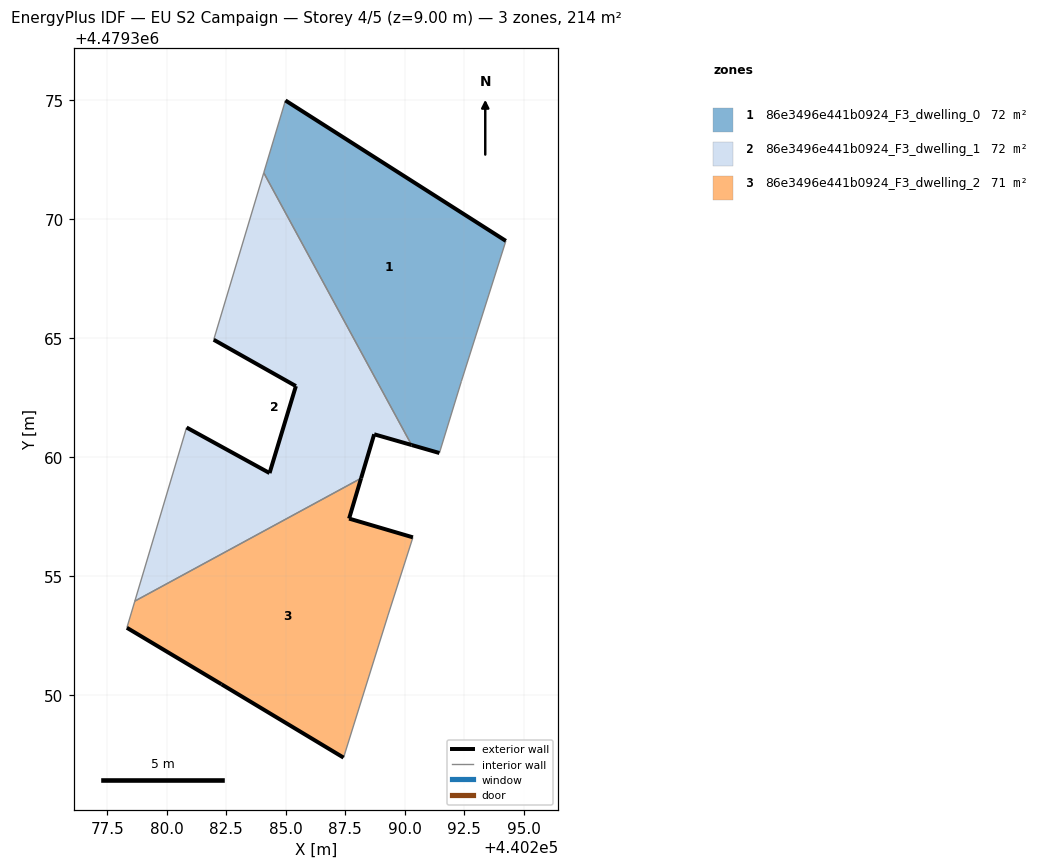
=== STOREY PLAN SPEC (per zone: floor XY polygon, exterior-wall plan segments, windows/doors) ===
zone 1: 86e3496e441b0924_F3_dwelling_0  (71.7 m²)
  floor: (440291.45, 4479360.17) (440292.38, 4479363.18) (440294.25, 4479369.08) (440284.98, 4479374.99) (440284.07, 4479371.95) (440290.28, 4479360.51)
  exterior wall: (440291.45, 4479360.17) – (440290.28, 4479360.51)  [1.2 m]
  exterior wall: (440284.98, 4479374.99) – (440294.25, 4479369.08)  [11.0 m]
  interior walls: 4
zone 2: 86e3496e441b0924_F3_dwelling_1  (71.6 m²)
  floor: (440288.16, 4479359.11) (440288.71, 4479360.96) (440290.28, 4479360.51) (440284.07, 4479371.95) (440281.97, 4479364.93) (440285.42, 4479362.98) (440284.32, 4479359.33) (440280.83, 4479361.24) (440278.66, 4479353.95)
  exterior wall: (440290.28, 4479360.51) – (440288.71, 4479360.96)  [1.6 m]
  exterior wall: (440288.71, 4479360.96) – (440288.16, 4479359.11)  [1.9 m]
  exterior wall: (440280.83, 4479361.24) – (440284.32, 4479359.33)  [4.0 m]
  exterior wall: (440284.32, 4479359.33) – (440285.42, 4479362.98)  [3.8 m]
  exterior wall: (440285.42, 4479362.98) – (440281.97, 4479364.93)  [4.0 m]
  interior walls: 4
zone 3: 86e3496e441b0924_F3_dwelling_2  (71.0 m²)
  floor: (440287.43, 4479347.37) (440289.30, 4479353.36) (440290.34, 4479356.63) (440287.66, 4479357.41) (440288.16, 4479359.11) (440278.66, 4479353.95) (440278.32, 4479352.83) (440282.30, 4479350.45)
  exterior wall: (440287.43, 4479347.37) – (440282.30, 4479350.45)  [6.0 m]
  exterior wall: (440282.30, 4479350.45) – (440278.32, 4479352.83)  [4.6 m]
  exterior wall: (440288.16, 4479359.11) – (440287.66, 4479357.41)  [1.8 m]
  exterior wall: (440287.66, 4479357.41) – (440290.34, 4479356.63)  [2.8 m]
  interior walls: 4

=== DERIVED (storey summary) ===
Building: EU S2 Campaign
Storey: 4 of 5  (floor level z = 9.00 m)
Storey gross floor area: 214.3 m²
Zones on this storey: 3
  - 86e3496e441b0924_F3_dwelling_0: floor 71.7 m²; exterior wall 12.2 m (36.6 m²); WWR 0.0%
  - 86e3496e441b0924_F3_dwelling_1: floor 71.6 m²; exterior wall 15.3 m (46.0 m²); WWR 0.0%
  - 86e3496e441b0924_F3_dwelling_2: floor 71.0 m²; exterior wall 15.2 m (45.5 m²); WWR 0.0%
Zone adjacency (shared interzone walls):
  - 86e3496e441b0924_F3_dwelling_0 ↔ 86e3496e441b0924_F3_dwelling_1
  - 86e3496e441b0924_F3_dwelling_1 ↔ 86e3496e441b0924_F3_dwelling_2